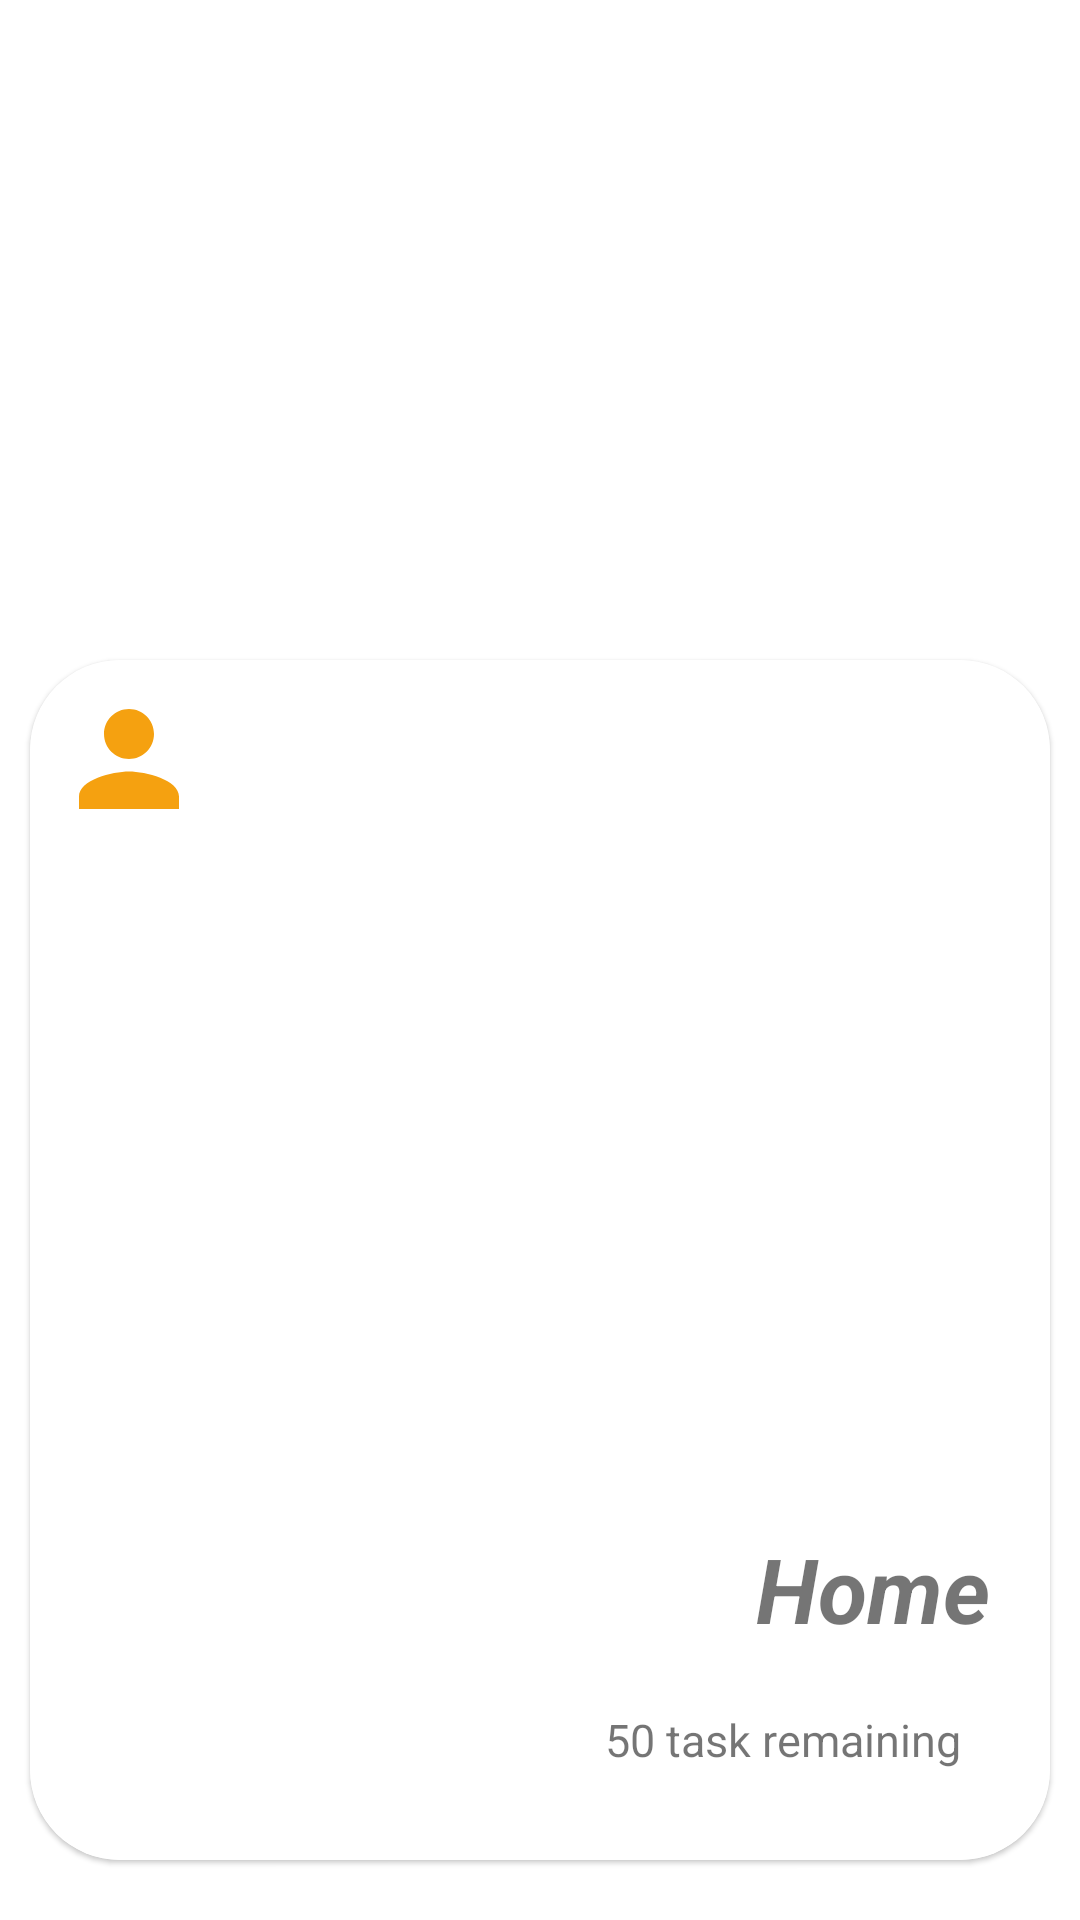

The Android layout XML behind this screen, and the referenced resources:
<!-- AndroidManifest.xml: application theme AppTheme -->
<!-- res/layout/category_item.xml -->
<?xml version="1.0" encoding="utf-8"?>
<RelativeLayout xmlns:android="http://schemas.android.com/apk/res/android"
    xmlns:app="http://schemas.android.com/apk/res-auto"
    android:layout_width="match_parent"
    android:layout_height="match_parent"
    xmlns:tools="http://schemas.android.com/tools"
    >

    <com.google.android.material.card.MaterialCardView
        android:id="@+id/cardView"
        android:layout_width="match_parent"
        android:layout_height="wrap_content"
        android:layout_alignParentBottom="true"
        android:layout_marginBottom="20dp"
        android:layout_marginLeft="10dp"
        android:layout_marginRight="10dp"
        android:layout_marginStart="10dp"
        android:layout_marginEnd="10dp"
        app:cardCornerRadius="30dp"
        android:elevation="20dp"
        >

        <RelativeLayout
            android:id="@+id/parent_rl"
            android:layout_width="match_parent"
            android:layout_height="400dp"
            android:background="@color/white">

            <ImageView
                android:id="@+id/categoryIcon"
                android:layout_width="50dp"
                android:layout_height="50dp"
                android:src="@drawable/ic_person_f5a110_24dp"
                android:layout_margin="8dp"
                android:layout_alignParentLeft="true"
                android:layout_alignParentTop="true"
                android:transitionName="categoryIcon"/>

            <TextView
                android:id="@+id/categoryTitle"
                android:layout_width="match_parent"
                android:layout_height="wrap_content"
                android:layout_margin="20dp"
                android:layout_above="@id/categoryTaskRemaining"
                android:text="Home"
                android:textSize="30sp"
                android:textStyle="bold|italic"
                android:textAlignment="viewEnd"
                android:gravity="end"
                android:transitionName="categoryName"/>

            <TextView
                android:id="@+id/categoryTaskRemaining"
                android:layout_width="match_parent"
                android:layout_height="wrap_content"
                android:layout_alignParentBottom="true"
                android:text="50 task remaining"
                android:layout_marginBottom="30dp"
                android:layout_marginLeft="30dp"
                android:layout_marginRight="30dp"
                android:layout_marginStart="30dp"
                android:layout_marginEnd="30dp"
                android:textSize="15sp"
                android:textAlignment="viewEnd"
                android:gravity="end"
                android:transitionName="tasksRemaining"/>
        </RelativeLayout>

    </com.google.android.material.card.MaterialCardView>

</RelativeLayout>
<!-- resources referenced by this layout -->
<resources>
  <color name="white">#ffffff</color>
  <!-- drawable ic_person_f5a110_24dp (drawable) -->
  <vector android:height="24dp" android:tint="#F5A110"
      android:viewportHeight="24.0" android:viewportWidth="24.0"
      android:width="24dp" xmlns:android="http://schemas.android.com/apk/res/android">
      <path android:fillColor="#FF000000" android:pathData="M12,12c2.21,0 4,-1.79 4,-4s-1.79,-4 -4,-4 -4,1.79 -4,4 1.79,4 4,4zM12,14c-2.67,0 -8,1.34 -8,4v2h16v-2c0,-2.66 -5.33,-4 -8,-4z"/>
  </vector>
  <style name="AppTheme" parent="NoActionBar">
          
          <item name="colorPrimary">@color/colorPrimary</item>
          <item name="colorPrimaryDark">@color/colorPrimaryDark</item>
          <item name="colorAccent">@color/colorAccent</item>
      </style>
  <style name="NoActionBar" parent="Theme.MaterialComponents.Light.NoActionBar">
          <item name="android:windowNoTitle">true</item>
          <item name="android:windowFullscreen">true</item>
          <item name="android:windowDrawsSystemBarBackgrounds" tools:targetApi="lollipop">true</item>
          <item name="android:statusBarColor" tools:targetApi="lollipop">@android:color/transparent</item>
          <item name="android:windowTranslucentStatus" tools:targetApi="kitkat">true</item>
          <item name="windowActionBar">false</item>
  
  
          <item name="android:windowActivityTransitions" tools:targetApi="LOLLIPOP">true</item>
      </style>
  <color name="colorPrimary">#008577</color>
  <color name="colorPrimaryDark">#00574B</color>
  <color name="colorAccent">#D81B60</color>
</resources>
